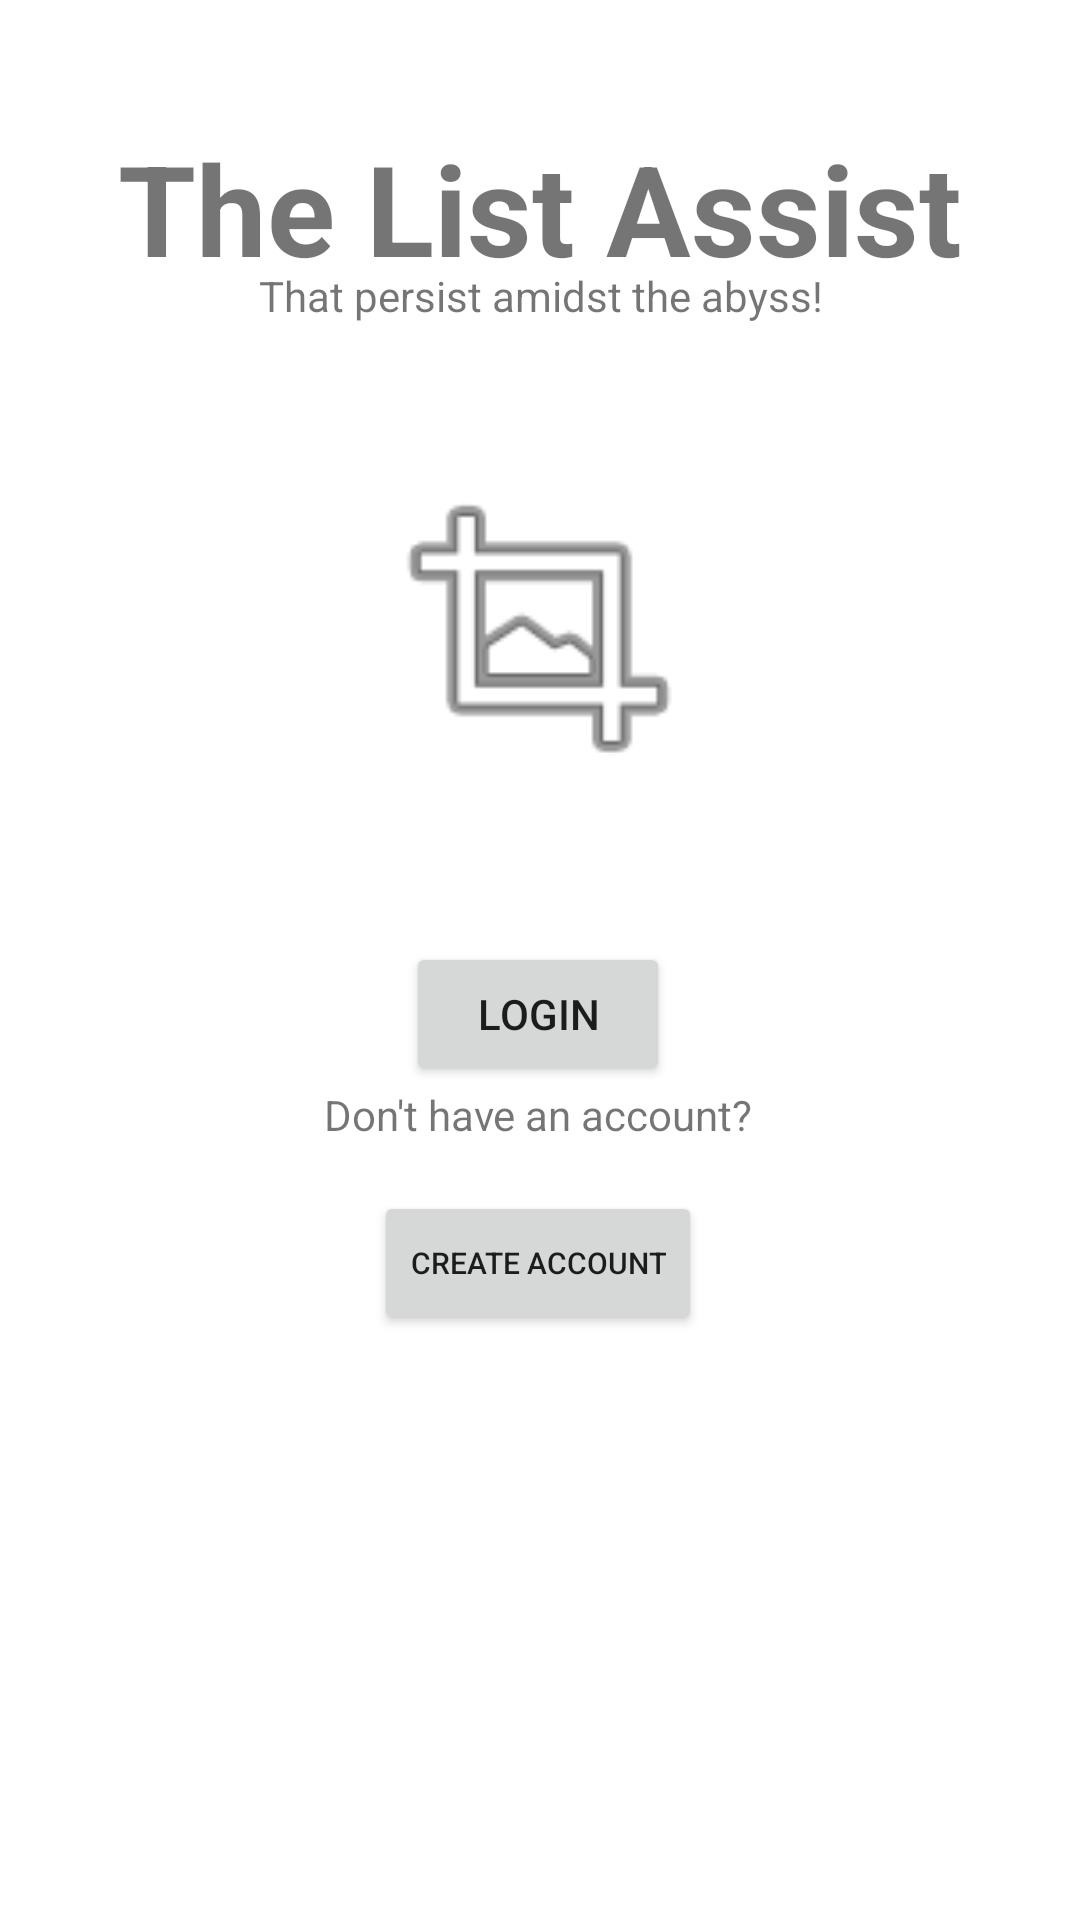

Layout XML and referenced resources for this Android screen:
<!-- AndroidManifest.xml: application theme Theme.ListAssist -->
<!-- res/layout/activity_main.xml -->
<?xml version="1.0" encoding="utf-8"?>
<androidx.constraintlayout.widget.ConstraintLayout xmlns:android="http://schemas.android.com/apk/res/android"
    xmlns:app="http://schemas.android.com/apk/res-auto"
    xmlns:tools="http://schemas.android.com/tools"
    android:layout_width="match_parent"
    android:layout_height="match_parent"
    tools:context=".MainActivity">

    <TextView
        android:id="@+id/textView2"
        android:layout_width="300dp"
        android:layout_height="48dp"
        android:text="@string/the_list_assist"
        android:textAlignment="center"
        android:textSize="42sp"
        android:textStyle="bold"
        app:layout_constraintBottom_toBottomOf="parent"
        app:layout_constraintEnd_toEndOf="parent"
        app:layout_constraintHorizontal_bias="0.5"
        app:layout_constraintStart_toStartOf="parent"
        app:layout_constraintTop_toTopOf="parent"
        app:layout_constraintVertical_bias="0.069" />

    <TextView
        android:id="@+id/textView"
        android:layout_width="242dp"
        android:layout_height="23dp"
        android:layout_marginTop="0dp"
        android:textAlignment="center"
        android:text="@string/that_persist_amidst_the_abyss"
        app:layout_constraintEnd_toEndOf="parent"
        app:layout_constraintHorizontal_bias="0.5"
        app:layout_constraintStart_toStartOf="parent"
        app:layout_constraintTop_toBottomOf="@+id/textView2" />

    <ImageView
        android:id="@+id/imageView"
        android:layout_width="126dp"
        android:layout_height="114dp"
        android:layout_marginTop="40dp"
        app:layout_constraintEnd_toEndOf="parent"
        app:layout_constraintHorizontal_bias="0.498"
        app:layout_constraintStart_toStartOf="parent"
        app:layout_constraintTop_toBottomOf="@+id/textView"
        app:srcCompat="@android:drawable/ic_menu_crop" />

    <Button
        android:id="@+id/loginButton"
        android:layout_width="wrap_content"
        android:layout_height="wrap_content"
        android:layout_marginTop="48dp"
        android:text="Login"
        app:layout_constraintEnd_toEndOf="parent"
        app:layout_constraintHorizontal_bias="0.498"
        app:layout_constraintStart_toStartOf="parent"
        app:layout_constraintTop_toBottomOf="@+id/imageView" />

    <TextView
        android:id="@+id/textView4"
        android:layout_width="wrap_content"
        android:layout_height="wrap_content"
        android:text="@string/don_t_have_an_account"
        app:layout_constraintEnd_toEndOf="parent"
        app:layout_constraintHorizontal_bias="0.498"
        app:layout_constraintStart_toStartOf="parent"
        app:layout_constraintTop_toBottomOf="@+id/loginButton" />

    <Button
        android:id="@+id/createAccountButton"
        android:layout_width="wrap_content"
        android:layout_height="wrap_content"
        android:layout_marginTop="16dp"
        android:text="@string/create_account"
        android:textSize="10sp"
        app:layout_constraintEnd_toEndOf="parent"
        app:layout_constraintHorizontal_bias="0.498"
        app:layout_constraintStart_toStartOf="parent"
        app:layout_constraintTop_toBottomOf="@+id/textView4" />

</androidx.constraintlayout.widget.ConstraintLayout>
<!-- resources referenced by this layout -->
<resources>
  <string name="create_account">CREATE ACCOUNT</string>
  <string name="don_t_have_an_account">Don\'t have an account?</string>
  <string name="that_persist_amidst_the_abyss">That persist amidst the abyss!</string>
  <string name="the_list_assist">The List Assist</string>
  <style name="Theme.ListAssist" parent="Theme.MaterialComponents.DayNight.DarkActionBar">
          
          <item name="colorPrimary">@color/purple_500</item>
          <item name="colorPrimaryVariant">@color/purple_700</item>
          <item name="colorOnPrimary">@color/white</item>
          
          <item name="colorSecondary">@color/teal_200</item>
          <item name="colorSecondaryVariant">@color/teal_700</item>
          <item name="colorOnSecondary">@color/black</item>
          
          <item name="android:statusBarColor">?attr/colorPrimaryVariant</item>
          
      </style>
  <color name="purple_500">#FF6200EE</color>
  <color name="purple_700">#FF3700B3</color>
  <color name="white">#FFFFFFFF</color>
  <color name="teal_200">#FF03DAC5</color>
  <color name="teal_700">#FF018786</color>
  <color name="black">#FF000000</color>
</resources>
